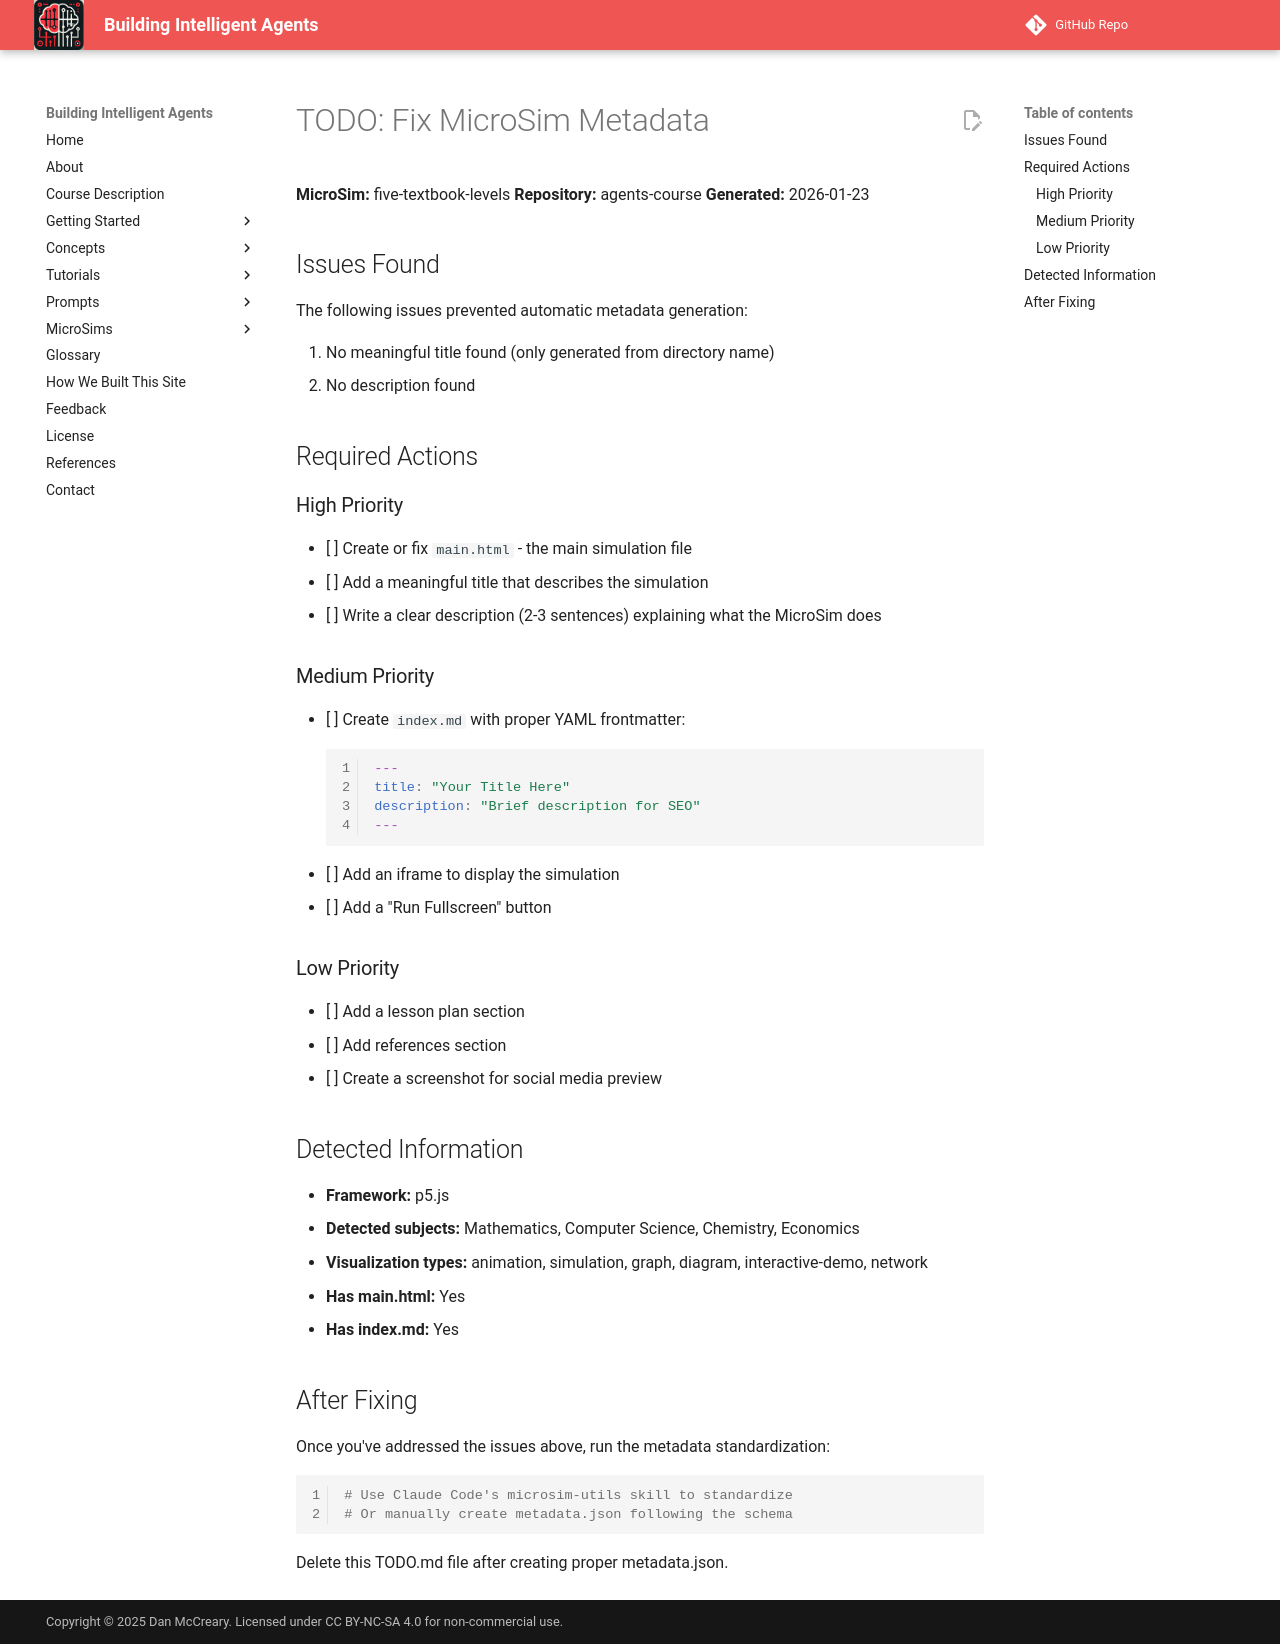

repository: dmccreary/agents-course · page: sims/five-textbook-levels/TODO/index.html · generator: mkdocs

# TODO: Fix MicroSim Metadata

**MicroSim:** five-textbook-levels
**Repository:** agents-course
**Generated:** 2026-01-23

## Issues Found

The following issues prevented automatic metadata generation:

1. No meaningful title found (only generated from directory name)
2. No description found

## Required Actions

### High Priority

- [ ] Create or fix `main.html` - the main simulation file
- [ ] Add a meaningful title that describes the simulation
- [ ] Write a clear description (2-3 sentences) explaining what the MicroSim does

### Medium Priority

- [ ] Create `index.md` with proper YAML frontmatter:
  ```yaml
  ---
  title: "Your Title Here"
  description: "Brief description for SEO"
  ---
  ```
- [ ] Add an iframe to display the simulation
- [ ] Add a "Run Fullscreen" button

### Low Priority

- [ ] Add a lesson plan section
- [ ] Add references section
- [ ] Create a screenshot for social media preview

## Detected Information

- **Framework:** p5.js
- **Detected subjects:** Mathematics, Computer Science, Chemistry, Economics
- **Visualization types:** animation, simulation, graph, diagram, interactive-demo, network
- **Has main.html:** Yes
- **Has index.md:** Yes

## After Fixing

Once you've addressed the issues above, run the metadata standardization:

```bash
# Use Claude Code's microsim-utils skill to standardize
# Or manually create metadata.json following the schema
```

Delete this TODO.md file after creating proper metadata.json.
